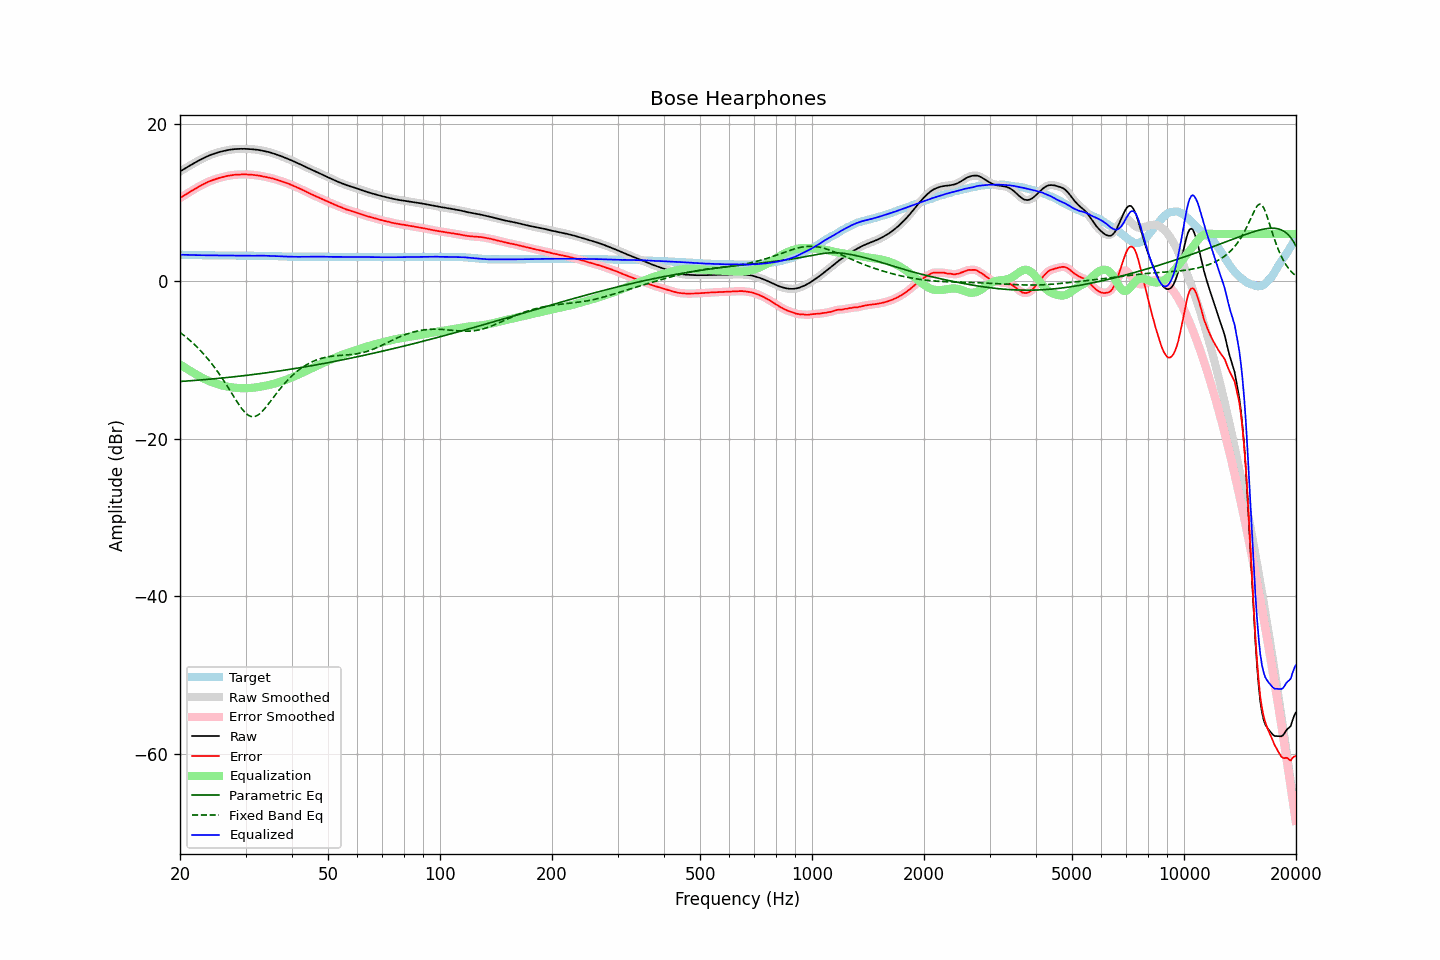

Source data for this figure (header and first rows):
frequency, raw, error, smoothed, error_smoothed, equalization, parametric_eq, fixed_band_eq, equalized_raw, equalized_smoothed, target
20.00, 13.93, 10.56, 13.93, 10.56, -10.56, -12.72, -6.48, 3.37, 3.37, 3.37
20.20, 14.06, 10.69, 14.06, 10.69, -10.69, -12.71, -6.64, 3.37, 3.37, 3.37
20.40, 14.18, 10.82, 14.18, 10.82, -10.82, -12.69, -6.80, 3.36, 3.36, 3.36
20.61, 14.31, 10.95, 14.31, 10.95, -10.95, -12.68, -6.96, 3.36, 3.36, 3.36
20.81, 14.43, 11.08, 14.43, 11.08, -11.08, -12.66, -7.13, 3.35, 3.35, 3.35
21.02, 14.56, 11.21, 14.55, 11.21, -11.21, -12.65, -7.30, 3.35, 3.35, 3.35
21.23, 14.67, 11.33, 14.67, 11.33, -11.33, -12.63, -7.48, 3.34, 3.34, 3.34
21.44, 14.79, 11.45, 14.79, 11.45, -11.46, -12.62, -7.66, 3.33, 3.34, 3.34
21.66, 14.91, 11.58, 14.91, 11.58, -11.58, -12.60, -7.84, 3.33, 3.33, 3.33
21.87, 15.03, 11.70, 15.03, 11.70, -11.70, -12.59, -8.03, 3.33, 3.33, 3.33
22.09, 15.14, 11.82, 15.15, 11.82, -11.82, -12.57, -8.23, 3.32, 3.33, 3.32
22.31, 15.26, 11.94, 15.26, 11.94, -11.94, -12.56, -8.43, 3.32, 3.32, 3.32
22.54, 15.37, 12.05, 15.37, 12.05, -12.05, -12.54, -8.64, 3.32, 3.32, 3.32
22.76, 15.47, 12.16, 15.47, 12.16, -12.16, -12.52, -8.86, 3.31, 3.31, 3.31
22.99, 15.58, 12.27, 15.58, 12.27, -12.27, -12.51, -9.08, 3.31, 3.31, 3.31
23.22, 15.68, 12.38, 15.68, 12.38, -12.38, -12.49, -9.30, 3.30, 3.30, 3.30
23.45, 15.78, 12.48, 15.78, 12.48, -12.48, -12.47, -9.54, 3.30, 3.30, 3.30
23.69, 15.87, 12.57, 15.87, 12.58, -12.57, -12.45, -9.77, 3.30, 3.30, 3.30
23.92, 15.96, 12.67, 15.96, 12.67, -12.66, -12.44, -10.02, 3.30, 3.30, 3.29
24.16, 16.04, 12.75, 16.04, 12.75, -12.75, -12.42, -10.27, 3.30, 3.29, 3.29
24.40, 16.11, 12.82, 16.11, 12.82, -12.83, -12.40, -10.53, 3.29, 3.29, 3.29
24.65, 16.18, 12.89, 16.18, 12.90, -12.90, -12.38, -10.80, 3.28, 3.28, 3.29
24.89, 16.25, 12.97, 16.25, 12.97, -12.97, -12.36, -11.07, 3.28, 3.28, 3.28
25.14, 16.32, 13.04, 16.32, 13.04, -13.04, -12.34, -11.36, 3.28, 3.28, 3.28
25.39, 16.38, 13.10, 16.38, 13.10, -13.10, -12.32, -11.64, 3.28, 3.28, 3.28
25.65, 16.44, 13.16, 16.44, 13.16, -13.16, -12.30, -11.94, 3.28, 3.28, 3.28
25.91, 16.49, 13.21, 16.49, 13.21, -13.21, -12.28, -12.24, 3.28, 3.28, 3.28
26.16, 16.54, 13.26, 16.54, 13.26, -13.26, -12.26, -12.55, 3.28, 3.28, 3.28
26.43, 16.59, 13.31, 16.59, 13.31, -13.31, -12.24, -12.86, 3.28, 3.28, 3.28
26.69, 16.63, 13.36, 16.63, 13.36, -13.35, -12.22, -13.18, 3.28, 3.28, 3.27
26.96, 16.67, 13.40, 16.67, 13.40, -13.39, -12.20, -13.51, 3.28, 3.27, 3.27
27.23, 16.70, 13.43, 16.70, 13.43, -13.43, -12.18, -13.83, 3.27, 3.27, 3.27
27.50, 16.73, 13.46, 16.73, 13.46, -13.46, -12.16, -14.16, 3.27, 3.27, 3.27
27.77, 16.75, 13.48, 16.75, 13.49, -13.49, -12.14, -14.49, 3.26, 3.27, 3.27
28.05, 16.78, 13.52, 16.77, 13.51, -13.51, -12.11, -14.82, 3.27, 3.26, 3.26
28.33, 16.79, 13.53, 16.79, 13.53, -13.53, -12.09, -15.14, 3.26, 3.26, 3.26
28.62, 16.80, 13.54, 16.80, 13.55, -13.55, -12.07, -15.46, 3.25, 3.26, 3.26
28.90, 16.81, 13.56, 16.81, 13.55, -13.56, -12.04, -15.76, 3.25, 3.25, 3.25
29.19, 16.82, 13.57, 16.82, 13.56, -13.57, -12.02, -16.05, 3.25, 3.25, 3.25
29.48, 16.81, 13.56, 16.82, 13.57, -13.57, -12.00, -16.31, 3.24, 3.25, 3.25
29.78, 16.82, 13.58, 16.82, 13.57, -13.57, -11.97, -16.55, 3.25, 3.24, 3.24
30.08, 16.81, 13.57, 16.81, 13.57, -13.57, -11.95, -16.76, 3.24, 3.24, 3.24
30.38, 16.80, 13.56, 16.80, 13.56, -13.56, -11.93, -16.93, 3.24, 3.24, 3.24
30.68, 16.79, 13.55, 16.79, 13.55, -13.55, -11.90, -17.06, 3.24, 3.24, 3.24
30.99, 16.78, 13.54, 16.78, 13.54, -13.54, -11.88, -17.14, 3.24, 3.24, 3.24
31.30, 16.76, 13.52, 16.76, 13.52, -13.52, -11.85, -17.19, 3.24, 3.24, 3.24
31.61, 16.74, 13.49, 16.74, 13.50, -13.50, -11.82, -17.18, 3.24, 3.24, 3.25
31.93, 16.72, 13.47, 16.72, 13.47, -13.47, -11.80, -17.13, 3.25, 3.25, 3.25
32.24, 16.70, 13.45, 16.70, 13.45, -13.44, -11.77, -17.04, 3.25, 3.25, 3.25
32.57, 16.67, 13.42, 16.67, 13.42, -13.41, -11.75, -16.91, 3.26, 3.26, 3.25
32.89, 16.63, 13.38, 16.63, 13.38, -13.38, -11.72, -16.74, 3.25, 3.25, 3.25
33.22, 16.60, 13.35, 16.59, 13.34, -13.34, -11.69, -16.55, 3.25, 3.25, 3.25
33.55, 16.55, 13.30, 16.55, 13.30, -13.31, -11.67, -16.33, 3.24, 3.25, 3.25
33.89, 16.51, 13.26, 16.51, 13.26, -13.27, -11.64, -16.09, 3.24, 3.24, 3.25
34.23, 16.46, 13.22, 16.46, 13.22, -13.22, -11.61, -15.84, 3.24, 3.24, 3.24
34.57, 16.42, 13.18, 16.41, 13.18, -13.18, -11.58, -15.58, 3.24, 3.24, 3.24
34.92, 16.36, 13.13, 16.36, 13.13, -13.13, -11.55, -15.31, 3.23, 3.23, 3.23
35.27, 16.30, 13.08, 16.30, 13.08, -13.08, -11.52, -15.04, 3.22, 3.23, 3.22
35.62, 16.24, 13.03, 16.24, 13.02, -13.02, -11.50, -14.77, 3.22, 3.21, 3.21
35.97, 16.17, 12.96, 16.17, 12.96, -12.97, -11.47, -14.50, 3.20, 3.20, 3.21
... 635 more rows
